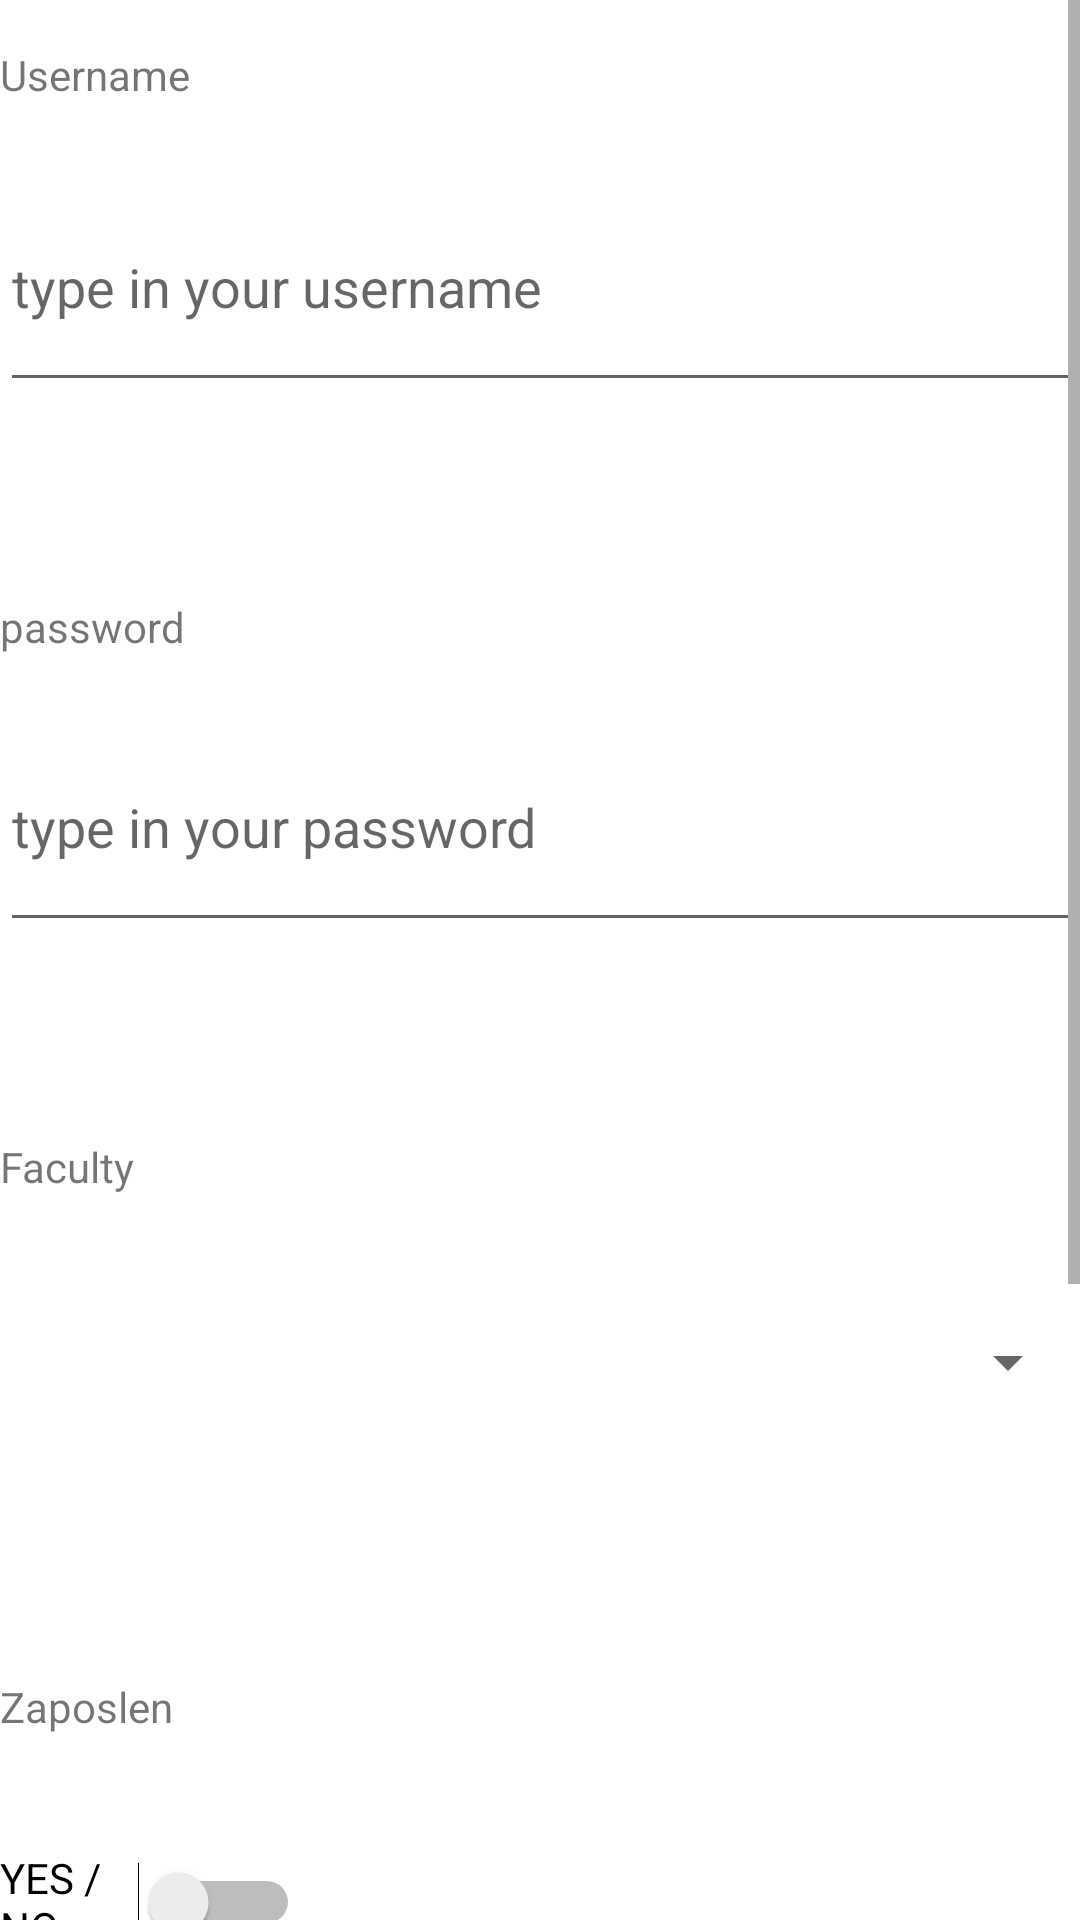

Android layout source for this screen:
<!-- AndroidManifest.xml: application theme Theme.Vezba04 -->
<!-- res/layout/activity_main.xml -->
<?xml version="1.0" encoding="utf-8"?>
<androidx.constraintlayout.widget.ConstraintLayout xmlns:android="http://schemas.android.com/apk/res/android"
    xmlns:app="http://schemas.android.com/apk/res-auto"
    xmlns:tools="http://schemas.android.com/tools"
    android:layout_width="match_parent"
    android:layout_height="wrap_content"
    tools:context=".MainActivity">

    <ScrollView
        android:layout_width="match_parent"
        android:layout_height="wrap_content"
        app:layout_constraintBottom_toBottomOf="parent"
        app:layout_constraintEnd_toEndOf="parent"
        app:layout_constraintStart_toStartOf="parent">

        <LinearLayout
            android:layout_width="match_parent"
            android:layout_height="wrap_content"
            android:orientation="vertical">

            <androidx.constraintlayout.widget.ConstraintLayout
                android:layout_width="match_parent"
                android:layout_height="wrap_content">

                <EditText
                    android:id="@+id/inputUsername"
                    android:layout_width="0dp"
                    android:layout_height="80dp"
                    android:layout_marginTop="4dp"
                    android:ems="10"
                    android:gravity="center_vertical"
                    android:hint="type in your username"
                    android:inputType="textPersonName"
                    app:layout_constraintEnd_toEndOf="parent"
                    app:layout_constraintStart_toStartOf="parent"
                    app:layout_constraintTop_toBottomOf="@+id/labelUsername" />

                <TextView
                    android:id="@+id/labelUsername"
                    android:layout_width="150dp"
                    android:layout_height="50dp"
                    android:gravity="center_vertical"
                    android:text="Username"
                    app:layout_constraintBottom_toBottomOf="parent"
                    app:layout_constraintStart_toStartOf="parent"
                    app:layout_constraintTop_toTopOf="parent"
                    app:layout_constraintVertical_bias="0.001" />

                <TextView
                    android:id="@+id/labelPassword"
                    android:layout_width="150dp"
                    android:layout_height="50dp"
                    android:layout_marginTop="50dp"
                    android:gravity="center_vertical"
                    android:text="password"
                    app:layout_constraintStart_toStartOf="parent"
                    app:layout_constraintTop_toBottomOf="@+id/inputUsername" />

                <EditText
                    android:id="@+id/inputPassword"
                    android:layout_width="0dp"
                    android:layout_height="80dp"
                    android:ems="10"
                    android:hint="type in your password"
                    android:inputType="textPersonName"
                    app:layout_constraintEnd_toEndOf="parent"
                    app:layout_constraintStart_toStartOf="parent"
                    app:layout_constraintTop_toBottomOf="@+id/labelPassword" />

                <TextView
                    android:id="@+id/labelFaculty"
                    android:layout_width="150dp"
                    android:layout_height="50dp"
                    android:layout_marginTop="50dp"
                    android:gravity="center_vertical"
                    android:text="Faculty"
                    app:layout_constraintStart_toStartOf="parent"
                    app:layout_constraintTop_toBottomOf="@+id/inputPassword" />

                <Spinner
                    android:id="@+id/inputFaculty"
                    android:layout_width="0dp"
                    android:layout_height="80dp"
                    app:layout_constraintEnd_toEndOf="parent"
                    app:layout_constraintStart_toStartOf="parent"
                    app:layout_constraintTop_toBottomOf="@+id/labelFaculty" />

                <TextView
                    android:id="@+id/labelZaoslen"
                    android:layout_width="150dp"
                    android:layout_height="50dp"
                    android:layout_marginTop="50dp"
                    android:gravity="center_vertical"
                    android:text="Zaposlen"
                    app:layout_constraintStart_toStartOf="parent"
                    app:layout_constraintTop_toBottomOf="@+id/inputFaculty" />

                <Switch
                    android:id="@+id/inputEmployed"
                    android:layout_width="100dp"
                    android:layout_height="80dp"
                    android:text="YES / NO"
                    app:layout_constraintEnd_toEndOf="parent"
                    app:layout_constraintHorizontal_bias="0.0"
                    app:layout_constraintStart_toStartOf="parent"
                    app:layout_constraintTop_toBottomOf="@+id/labelZaoslen" />

                <TextView
                    android:id="@+id/labelBirthday"
                    android:layout_width="150dp"
                    android:layout_height="50dp"
                    android:layout_marginStart="4dp"
                    android:layout_marginTop="50dp"
                    android:gravity="center_vertical"
                    android:text="Datum rodjenja"
                    app:layout_constraintStart_toStartOf="parent"
                    app:layout_constraintTop_toBottomOf="@+id/inputEmployed" />

                <Button
                    android:id="@+id/buttonSend"
                    android:layout_width="0dp"
                    android:layout_height="wrap_content"
                    android:layout_marginTop="50dp"
                    android:layout_marginBottom="5dp"
                    android:text="SEND"
                    app:layout_constraintBottom_toBottomOf="parent"
                    app:layout_constraintEnd_toEndOf="parent"
                    app:layout_constraintStart_toStartOf="parent"
                    app:layout_constraintTop_toBottomOf="@+id/inputBirthday" />

                <EditText
                    android:id="@+id/inputBirthday"
                    android:layout_width="0dp"
                    android:layout_height="80dp"
                    android:ems="10"
                    android:inputType="date"
                    app:layout_constraintEnd_toEndOf="parent"
                    app:layout_constraintHorizontal_bias="0.019"
                    app:layout_constraintStart_toStartOf="parent"
                    app:layout_constraintTop_toBottomOf="@+id/labelBirthday" />
            </androidx.constraintlayout.widget.ConstraintLayout>

        </LinearLayout>
    </ScrollView>
</androidx.constraintlayout.widget.ConstraintLayout>
<!-- resources referenced by this layout -->
<resources>
  <style name="Theme.Vezba04" parent="Theme.MaterialComponents.DayNight.DarkActionBar">
          
          <item name="colorPrimary">@color/purple_500</item>
          <item name="colorPrimaryVariant">@color/purple_700</item>
          <item name="colorOnPrimary">@color/white</item>
          
          <item name="colorSecondary">@color/teal_200</item>
          <item name="colorSecondaryVariant">@color/teal_700</item>
          <item name="colorOnSecondary">@color/black</item>
          
          <item name="android:statusBarColor" tools:targetApi="l">?attr/colorPrimaryVariant</item>
          
      </style>
  <!-- not gathered from this repository: default colours our renderer supplied (Android Studio template values) -->
  <color name="purple_500">#FF6200EE</color>
  <color name="purple_700">#FF3700B3</color>
  <color name="teal_200">#FF03DAC5</color>
  <color name="teal_700">#FF018786</color>
  <color name="black">#FF000000</color>
  <color name="white">#FFFFFFFF</color>
</resources>
